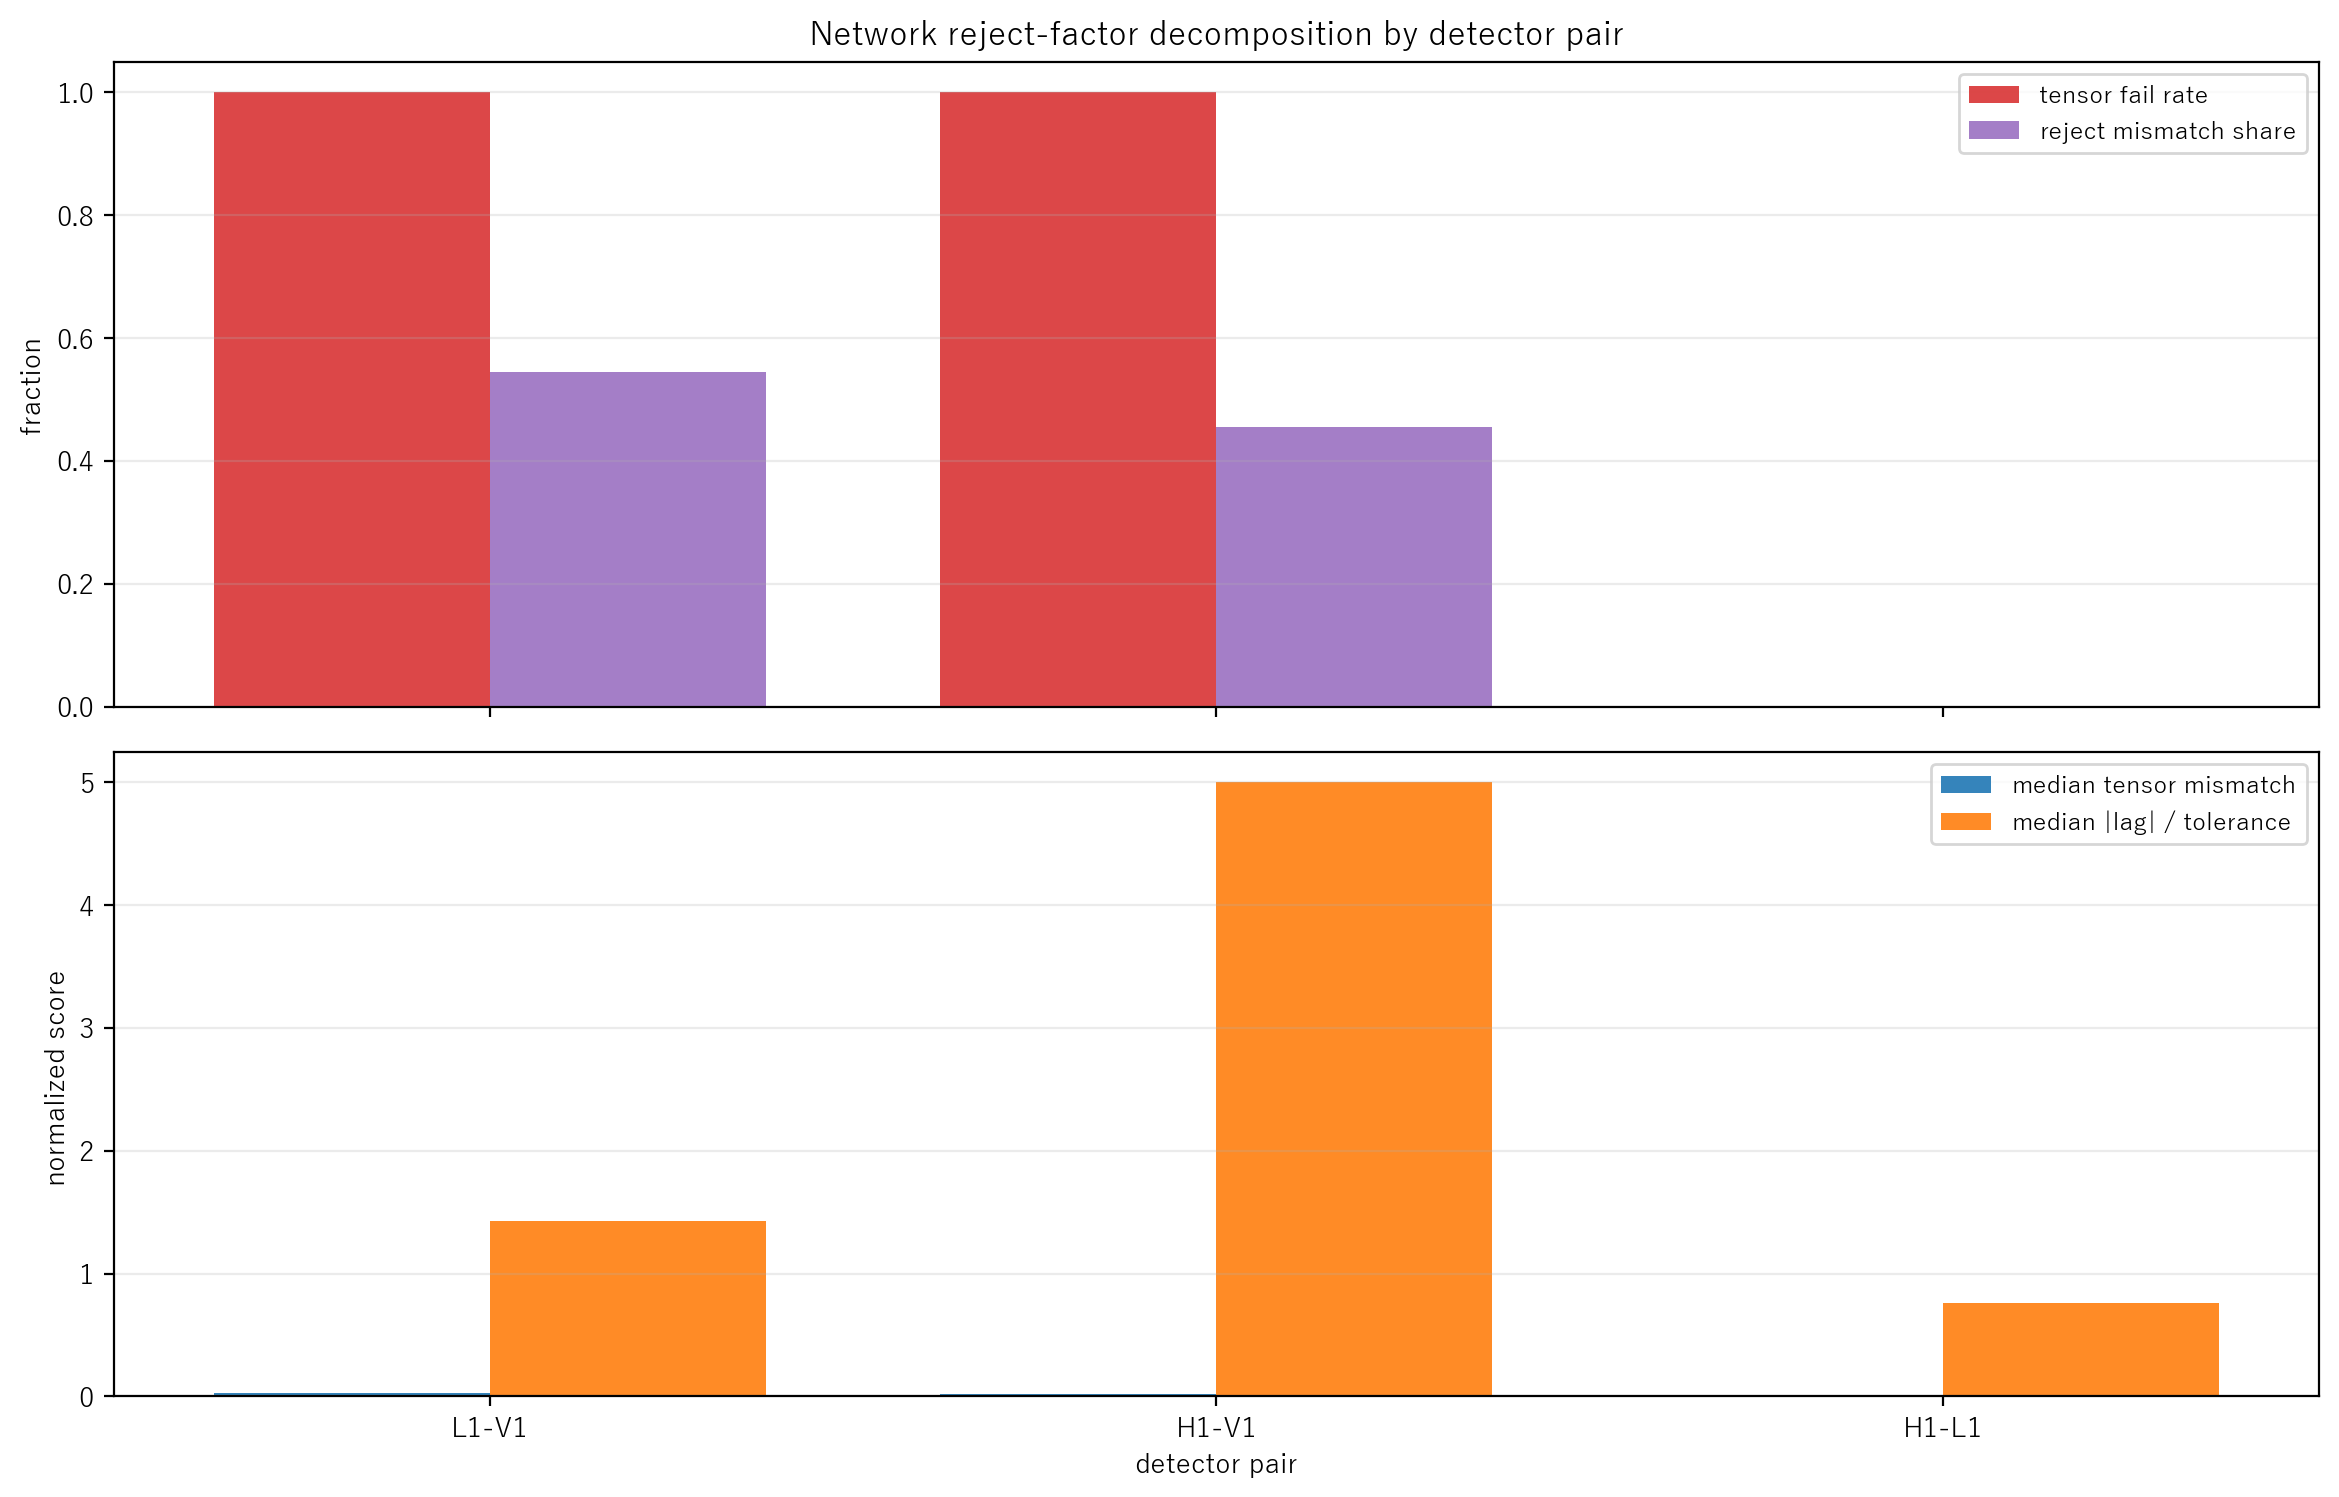

The file beside this chart, header and first rows:
pair, bottleneck_rank, n_rows, n_reject_event_rows, n_tensor_fail, tensor_fail_rate, scalar_overlap_rate, mean_reject_tensor_mismatch_share, median_tensor_mismatch, median_scalar_mismatch, median_abs_corr, median_abs_lag_over_tolerance, median_obs_ratio_iqr_rel
L1-V1, 1, 1, 1, 1, 1, 0, 0.544, 0.02825, 1.912, 0.05312, 1.429, 0.6942
H1-V1, 2, 1, 1, 1, 1, 1, 0.4554, 0.02365, 0.3931, 0.06113, 5, 0.7012
H1-L1, 3, 1, 1, 0, 0, 1, 0.0005917, 3.073151e-05, 0.02001, 0.653, 0.7586, 0.5983
